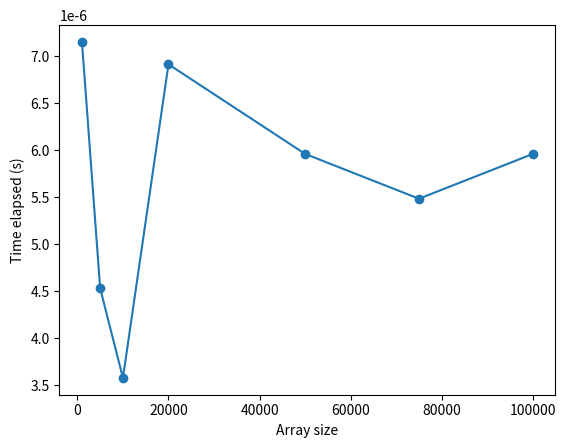

This chart was generated by the following Python code:
import random
import re
import matplotlib.pyplot as plt
import time

def busca_sequencial(lista, item):
    for i in range(len(lista)):
        if lista[i] == item:
            return i
    return None


# Generate random arrays of integers
sizes = [1000, 5000, 10000, 20000, 50000, 75000, 100000]
times = []
for size in sizes:
    data = [random.randint(0, 100) for _ in range(size)]

    # Sort the array and measure the elapsed time
    start_time = time.time()
    retorno = busca_sequencial(data, 53)
    end_time = time.time()
    print(retorno)

    # Append the elapsed time to the list of times
    times.append(end_time - start_time)
    print("Tempo decorrido no tamanho",size,":", round(end_time - start_time, 6), "segundos")

# Plot the graph
plt.plot(sizes, times, 'o-')
plt.xlabel('Array size')
plt.ylabel('Time elapsed (s)')
plt.show()